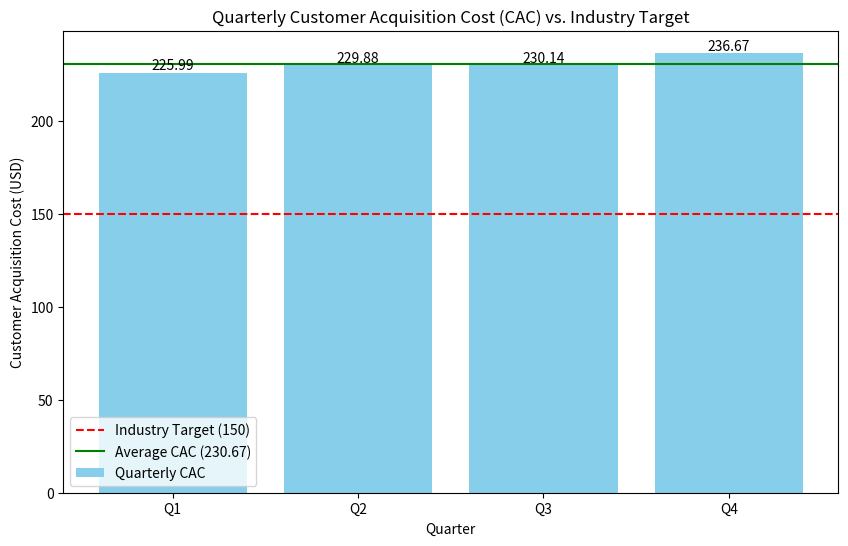

The matplotlib source for this figure:
import matplotlib.pyplot as plt
import numpy as np

# Data
quarters = ['Q1', 'Q2', 'Q3', 'Q4']
cac = [225.99, 229.88, 230.14, 236.67]
average_cac = np.mean(cac)
industry_target = 150

# Create the plot
plt.figure(figsize=(10, 6))
bars = plt.bar(quarters, cac, color='skyblue', label='Quarterly CAC')
plt.axhline(y=industry_target, color='r', linestyle='--', label=f'Industry Target ({industry_target})')
plt.axhline(y=average_cac, color='g', linestyle='-', label=f'Average CAC ({average_cac:.2f})')


# Add labels and title
plt.xlabel('Quarter')
plt.ylabel('Customer Acquisition Cost (USD)')
plt.title('Quarterly Customer Acquisition Cost (CAC) vs. Industry Target')
plt.legend()

# Add value labels on top of the bars
for bar in bars:
    yval = bar.get_height()
    plt.text(bar.get_x() + bar.get_width()/2.0, yval, f'{yval:.2f}', va='bottom', ha='center')


# Save the plot
plt.savefig('cac_trend.png')

print("Data analysis complete. Visualization saved as 'cac_trend.png'")
